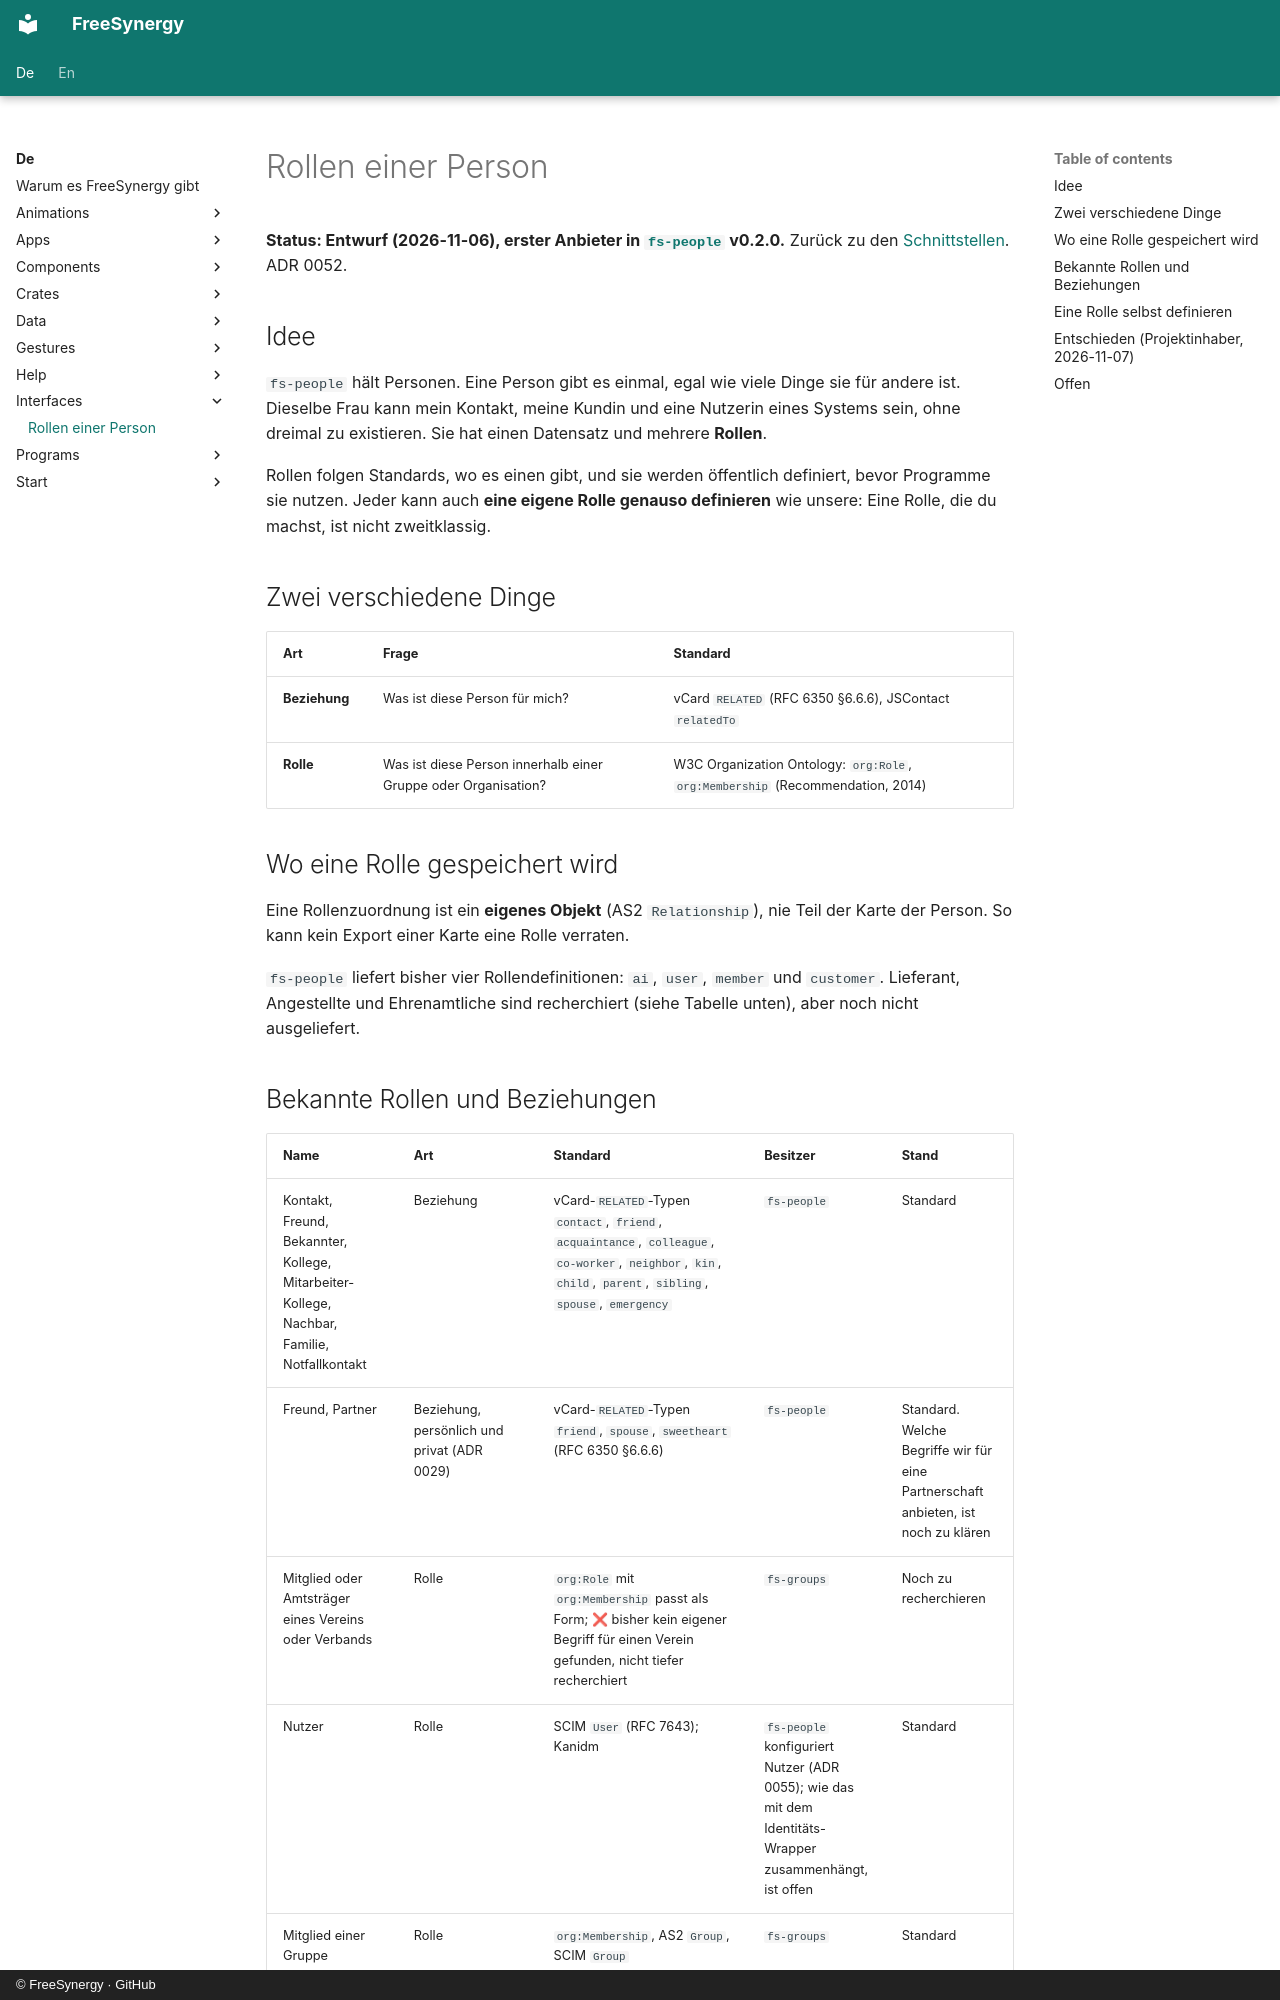

repository: FreeSynergy/fs-documentation · page: de/interfaces/roles/index.html · generator: mkdocs · copyright: © FreeSynergy · GitHub

# Rollen einer Person

**Status: Entwurf (2026-11-06), erster Anbieter in [`fs-people`](https://github.com/FreeSynergy/fs-people) v0.2.0.** Zurück zu den [Schnittstellen](index.md). ADR 0052.

## Idee

`fs-people` hält Personen. Eine Person gibt es einmal, egal wie viele Dinge sie für andere ist. Dieselbe Frau kann mein Kontakt, meine Kundin und eine Nutzerin eines Systems sein, ohne dreimal zu existieren. Sie hat einen Datensatz und mehrere **Rollen**.

Rollen folgen Standards, wo es einen gibt, und sie werden öffentlich definiert, bevor Programme sie nutzen. Jeder kann auch **eine eigene Rolle genauso definieren** wie unsere: Eine Rolle, die du machst, ist nicht zweitklassig.

## Zwei verschiedene Dinge

| Art | Frage | Standard |
|------|----------|----------|
| **Beziehung** | Was ist diese Person für mich? | vCard `RELATED` (RFC 6350 §6.6.6), JSContact `relatedTo` |
| **Rolle** | Was ist diese Person innerhalb einer Gruppe oder Organisation? | W3C Organization Ontology: `org:Role`, `org:Membership` (Recommendation, 2014) |

## Wo eine Rolle gespeichert wird

Eine Rollenzuordnung ist ein **eigenes Objekt** (AS2 `Relationship`), nie Teil der Karte der Person. So kann kein Export einer Karte eine Rolle verraten.

`fs-people` liefert bisher vier Rollendefinitionen: `ai`, `user`, `member` und `customer`. Lieferant, Angestellte und Ehrenamtliche sind recherchiert (siehe Tabelle unten), aber noch nicht ausgeliefert.
